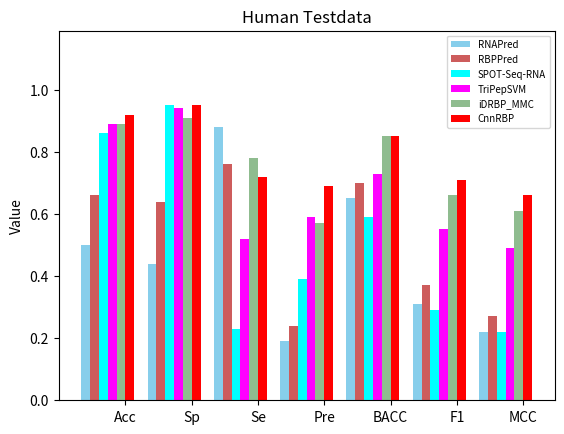

Write the Python code that produced this figure.
# -*- coding: utf-8 -*-
"""
Created on Thu Oct 15 17:15:41 2020

@author: Administrator
"""
'''
import matplotlib.pyplot as plt
import numpy as np

# 这两行代码解决 plt 中文显示的问题
plt.rcParams['font.sans-serif'] = ['SimHei']
plt.rcParams['axes.unicode_minus'] = False

# 输入统计数据
waters = ('Sensitivity', 'Specificity', 'BACC', 'MCC')

RNAPred_value = [0.88, 0.44, 0.66, 0.22]
SPOT_value = [0.23, 0.95, 0.59, 0.22]
RBPPred_value = [0.76, 0.64, 0.70, 0.27]
TriPepSVM_value = [0.52,0.94,0.73,0.49]
iDRBP_MMC_value = [0.78,0.91,0.85,0.61]
CnnRBP_value = [0.72, 0.95, 0.83, 0.66]


RNAPred_value = [0.80, 0.64, 0.72, 0.34]
SPOT_value = [0.29, 1.00, 0.65, 0.50]
RBPPred_value = [0.68, 0.84, 0.76, 0.45]
TriPepSVM_value = [0.55,0.98,0.76,0.63]
iDRBP_MMC_value = [0.57,0.97,0.77,0.62]
CnnRBP_value = [0.75, 0.96, 0.85, 0.68]



RNAPred_value = [0.74, 0.53, 0.64, 0.18]
SPOT_value = [0.35, 1.00, 0.67, 0.56]
RBPPred_value = [0.63, 0.84, 0.74, 0.37]
TriPepSVM_value = [0.65,0.96,0.81,0.63]
iDRBP_MMC_value = [0.61,0.94,0.77,0.57]
CnnRBP_value = [0.68, 0.98, 0.83, 0.73]

bar_width = 0.1  # 条形宽度
index_RNAPred = np.arange(len(waters))  
index_SPOT = index_RNAPred + bar_width 
index_RBPPred = index_SPOT + bar_width
index_TriPepSVM = index_RBPPred + bar_width
index_iDRBP_MMC = index_TriPepSVM + bar_width
index_CnnRBP = index_iDRBP_MMC + bar_width



# 使用两次 bar 函数画出两组条形图
plt.bar(index_RNAPred, height=RNAPred_value, width=bar_width, color='deepskyblue', label='RNAPred')
plt.bar(index_SPOT, height=SPOT_value, width=bar_width, color='steelblue', label='SPOT-Seq-RNA')
plt.bar(index_RBPPred, height=RBPPred_value, width=bar_width, color='darkseagreen', label='RBPPred')
plt.bar(index_TriPepSVM, height=TriPepSVM_value, width=bar_width, color='darksalmon', label='TriPepSVM')
plt.bar(index_iDRBP_MMC, height=iDRBP_MMC_value, width=bar_width, color='palevioletred', label='iDRBP_MMC')
plt.bar(index_CnnRBP, height=CnnRBP_value, width=bar_width, color='indianred', label='CnnRBP')

plt.legend(loc='upper right', prop={'size': 7.7})  # 显示图例
plt.ylim([0.00, 1.19])
plt.xticks(index_RNAPred + bar_width*3, waters)  # 让横坐标轴刻度显示 waters 里的饮用水， index_male + bar_width/2 为横坐标轴刻度的位置
plt.ylabel('Value')  # 纵坐标轴标题
plt.title('Human Testdata')  # 图形标题
plt.savefig("Human.eps",format='eps',dpi=1000)
#plt.show()
'''
import numpy as np
import matplotlib.pyplot as plt
import matplotlib
#指定默认字体
'''
matplotlib.rcParams['font.sans-serif'] = ['SimHei']
matplotlib.rcParams['font.family']='sans-serif'
'''

RNAPred_value = [0.50,0.44,0.88,0.19,0.65,0.31,0.22]
RBPPred_value = [0.66,0.64,0.76,0.24,0.70,0.37,0.27]
SPOT_value = [0.86,0.95,0.23,0.39,0.59,0.29,0.22]
TriPepSVM_value = [0.89,0.94,0.52,0.59,0.73,0.55,0.49]
iDRBP_MMC_value = [0.89,0.91,0.78,0.57,0.85,0.66,0.61]
CnnRBP_value = [0.92,0.95,0.72,0.69,0.85,0.71,0.66]

'''
RNAPred_value = [0.67,0.64,0.80,0.32,0.72,0.46,0.34]
RBPPred_value = [0.81,0.84,0.68,0.48,0.76,0.56,0.45]
SPOT_value = [0.87,1.00,0.29,1.00,0.65,0.45,0.50]
TriPepSVM_value = [0.90,0.98,0.55,0.85,0.76,0.67,0.63]
iDRBP_MMC_value = [0.93,0.97,0.57,0.75,0.77,0.65,0.62]
CnnRBP_value = [0.93,0.96,0.75,0.70,0.85,0.72,0.68]
'''

'''
RNAPred_value = [0.49,0.44,0.86,0.17,0.65,0.29,0.20]
RBPPred_value = [0.81,0.84,0.63,0.35,0.74,0.45,0.37]
SPOT_value = [0.92,1.00,0.34,1.00,0.67,0.51,0.56]
TriPepSVM_value = [0.92,0.96,0.65,0.69,0.81,0.67,0.63]
iDRBP_MMC_value = [0.88,0.94,0.61,0.68,0.77,0.64,0.58]
CnnRBP_value = [0.93,0.98,0.68,0.88,0.83,0.76,0.73]
'''
 
ind_x = np.arange(1,42,6) # the x locations for the groups
width = 0.8  # the width of the bars
 
fig,ax = plt.subplots()
rects1 = ax.bar(ind_x + width, RNAPred_value, width, color='SkyBlue',align='edge', label='RNAPred')
rects2 = ax.bar(ind_x + 2*width, RBPPred_value, width,color='IndianRed',align='edge', label='RBPPred')
rects3 = ax.bar(ind_x + 3*width, SPOT_value, width, color='Cyan',align='edge', label='SPOT-Seq-RNA')
rects4 = ax.bar(ind_x + 4*width, TriPepSVM_value, width, color='Magenta',align='edge', label='TriPepSVM')
rects5 = ax.bar(ind_x + 5*width, iDRBP_MMC_value, width, color='darkseagreen',align='edge', label='iDRBP_MMC')
rects6 = ax.bar(ind_x + 6*width, CnnRBP_value, width, color='red',align='edge', label='CnnRBP')

 
# Add some text for labels, title and custom x-axis tick labels, etc.


#ax.set_title('Scores by group and gender')
plt.ylim([0.00, 1.19])
#plt.xticks((width*4),ind)
plt.xticks(ind_x + width*6,('Acc','Sp','Se', 'Pre', 'BACC','F1','MCC' ))
plt.ylabel('Value')  # 纵坐标轴标题
plt.title('Human Testdata')  # 图形标题
ax.legend(loc='upper right',prop={'size': 7})
plt.savefig("Human_data.pdf")
plt.show()

'''
x = [1000,1100,1200,1300,1400,1500,1600,1700] 

y3 = [90.63,92.39,95.99,94.86,96.17,96.28,91.39,90.53] 
y2 = [94.75,95.62,97.96,98.27,98.97,99.68,98.36,98.04]
y1 = [97.91,98.16,98.19,98.80,98.62,99.58,98.96,98.62]  
plt.figure(figsize=(8,6)) #创建绘图对象
plt.grid(True) 
plt.ylim(75,105)
plt.plot(x,y1,marker='*',color='r',linewidth=2,label="Human datasets")
plt.plot(x,y2,marker='*',color='g',linewidth=2,label="E.coli datasets")
plt.plot(x,y3,marker='*',color='b',linewidth=2,label="Salmonella datasets") 
plt.xlabel("Feature dimension") #X轴标签 
plt.ylabel("ROC_AUC(%)") #Y轴标签 
#plt.title("Line plot") #图标题 
#plt.title('Salmonella datasets')
plt.legend(loc='upper right',prop={'size': 15})
plt.legend(loc="lower right")
plt.savefig("feature dim.pdf") #保存图
plt.show()
'''
